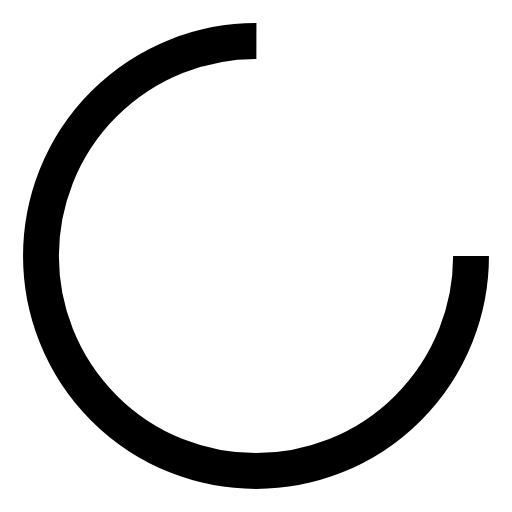
t = 0.00 s
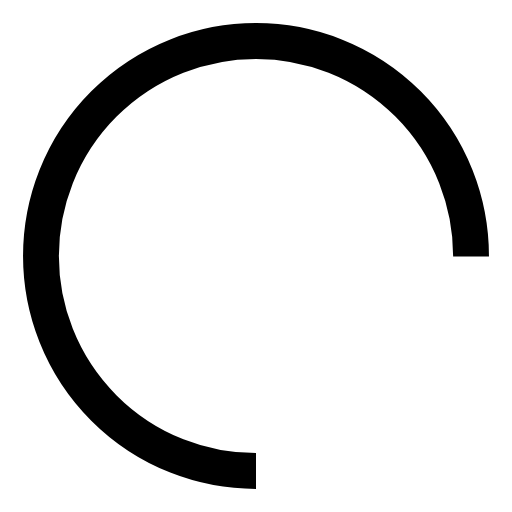
t = 0.25 s
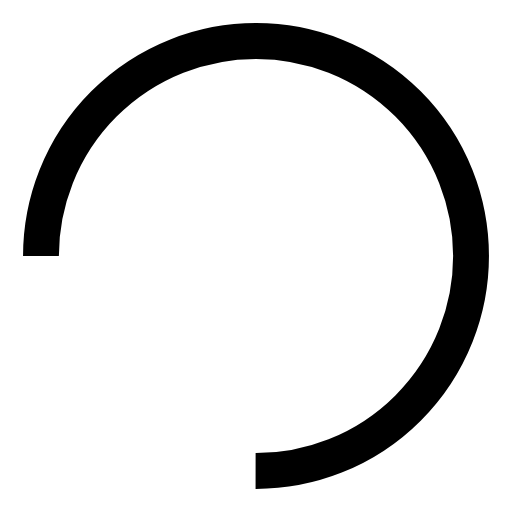
t = 0.50 s
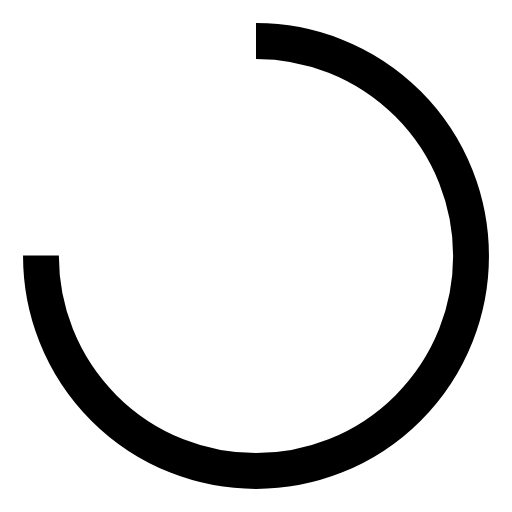
t = 0.75 s

The animated SVG that drew these frames (rendered in a browser with its animation timeline set to each time). Animation: 1 SMIL element (animateTransform=1); one cycle of 1.00 s, repeats indefinitely.

<?xml version="1.0" encoding="utf-8"?>
<svg xmlns="http://www.w3.org/2000/svg" xmlns:xlink="http://www.w3.org/1999/xlink" style="margin: auto; background: none; display: block; --darkreader-inline-bgcolor: #181a1b; --darkreader-inline-bgimage: none; shape-rendering: auto;" width="124px" height="124px" viewBox="0 0 100 100" preserveAspectRatio="xMidYMid" data-darkreader-inline-bgcolor="" data-darkreader-inline-bgimage="">
<circle cx="50" cy="50" fill="none" stroke="#000000" stroke-width="7" r="42" stroke-dasharray="197.92033717615698 67.97344572538566" style="--darkreader-inline-stroke: #e8e6e3;" data-darkreader-inline-stroke="">
  <animateTransform attributeName="transform" type="rotate" repeatCount="indefinite" dur="1s" values="0 50 50;360 50 50" keyTimes="0;1"></animateTransform>
</circle>
<!-- [ldio] generated by https://loading.io/ --></svg>